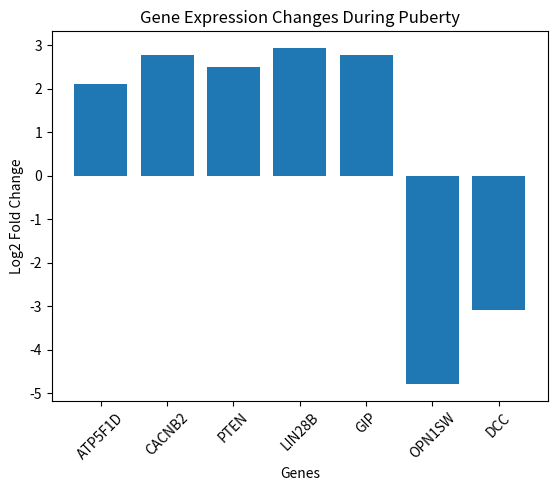

This chart was generated by the following Python code:
import pandas as pd
import matplotlib.pyplot as plt

data = {'Gene': ['ATP5F1D', 'CACNB2', 'PTEN', 'LIN28B', 'GIP', 'OPN1SW', 'DCC'],
        'Log2FoldChange': [2.11, 2.78, 2.50, 2.94, 2.78, -4.79, -3.08]}
df = pd.DataFrame(data)

plt.bar(df['Gene'], df['Log2FoldChange'])
plt.title('Gene Expression Changes During Puberty')
plt.xlabel('Genes')
plt.ylabel('Log2 Fold Change')
plt.xticks(rotation=45)
plt.show()

# Save the figure
plt.savefig('gene_expression_puberty.png')